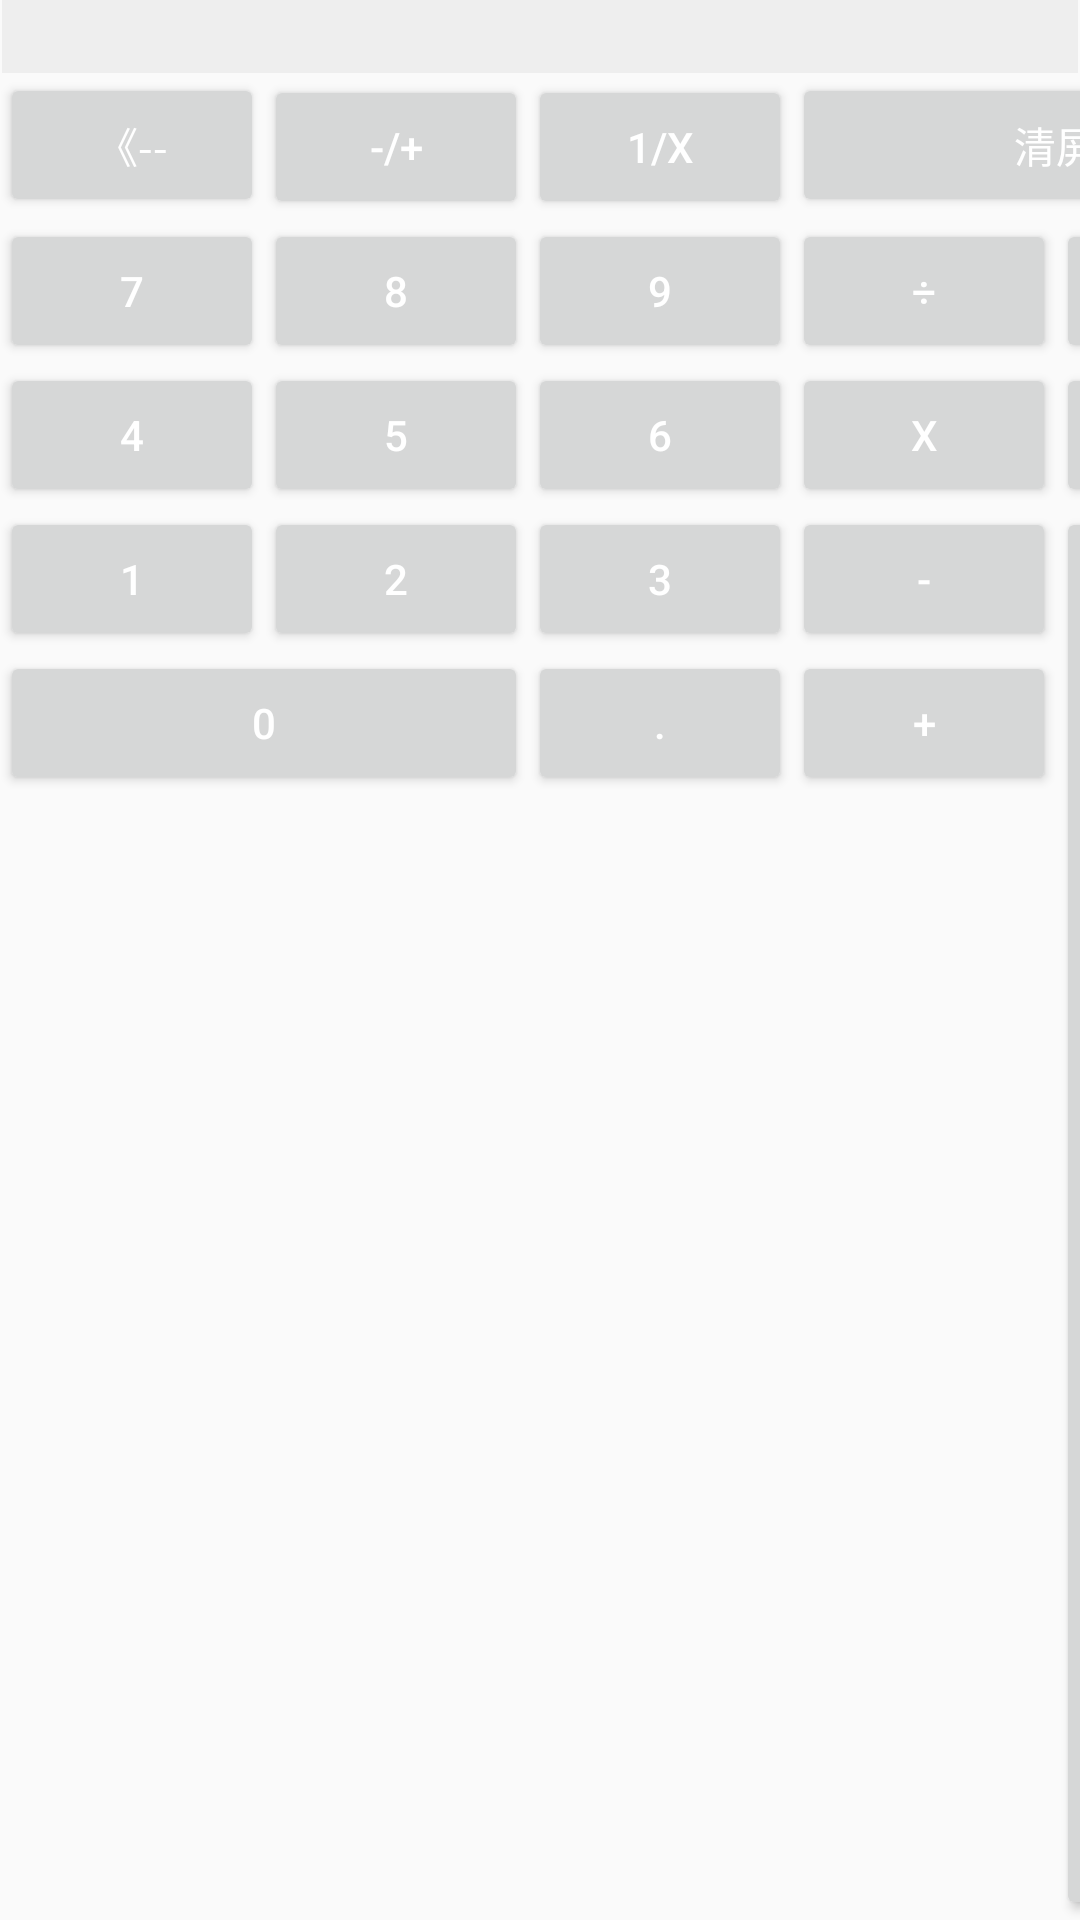

This screen was rendered from an Android layout file. Write that file and the resources it references.
<!-- AndroidManifest.xml: application theme AppTheme -->
<!-- res/layout/caculator_fragment.xml -->
<?xml version="1.0" encoding="utf-8"?>

<GridLayout xmlns:android="http://schemas.android.com/apk/res/android"
    xmlns:tools="http://schemas.android.com/tools"
    android:id="@+id/gld"
    android:layout_width="match_parent"
    android:layout_height="wrap_content"
    android:layout_marginTop="40px"
    android:columnCount="5"
    android:rowCount="6"
    tools:context=".MainActivity" >

    <EditText
        android:id="@+id/print"
        android:layout_width="match_parent"
        android:layout_height="wrap_content"
        android:layout_columnSpan="5"
        android:layout_marginLeft="2px"
        android:layout_marginRight="2px"
        android:layout_row="0"
        android:background="#eee" />

    <Button
        android:id="@+id/cleargo"
        android:layout_width="wrap_content"
        android:layout_height="wrap_content"
        android:layout_column="0"
        android:layout_row="1"
        android:text="《--" />

    <Button
        android:id="@+id/clear"
        android:layout_width="wrap_content"
        android:layout_height="wrap_content"
        android:layout_column="3"
        android:layout_columnSpan="2"
        android:layout_row="1"
        android:layout_gravity="fill_horizontal"
        android:text="清屏" />

    <Button
        android:id="@+id/chars"
        android:layout_width="wrap_content"
        android:layout_height="wrap_content"
        android:layout_column="1"
        android:layout_row="1"
        android:text="-/+" />

    <Button
        android:id="@+id/charx"
        android:layout_width="wrap_content"
        android:layout_height="wrap_content"
        android:layout_column="2"
        android:layout_row="1"
        android:text="1/x" />

    <Button
        android:id="@+id/txt7"
        android:layout_width="wrap_content"
        android:layout_height="wrap_content"
        android:layout_column="0"
        android:layout_row="2"
        android:text="7" />

    <Button
        android:id="@+id/txt8"
        android:layout_width="wrap_content"
        android:layout_height="wrap_content"
        android:layout_column="1"
        android:layout_row="2"
        android:text="8" />

    <Button
        android:id="@+id/txt9"
        android:layout_width="wrap_content"
        android:layout_height="wrap_content"
        android:layout_column="2"
        android:layout_row="2"
        android:text="9" />

    <Button
        android:id="@+id/txtdivide"
        android:layout_width="wrap_content"
        android:layout_height="wrap_content"
        android:layout_column="3"
        android:layout_row="2"
        android:text="÷" />

    <Button
        android:id="@+id/txtb"
        android:layout_width="wrap_content"
        android:layout_height="wrap_content"
        android:layout_column="4"
        android:layout_row="2"
        android:text="%" />

    <Button
        android:id="@+id/txt4"
        android:layout_width="wrap_content"
        android:layout_height="wrap_content"
        android:layout_column="0"
        android:layout_row="3"
        android:text="4" />

    <Button
        android:id="@+id/txt5"
        android:layout_width="wrap_content"
        android:layout_height="wrap_content"
        android:layout_column="1"
        android:layout_row="3"
        android:text="5" />

    <Button
        android:id="@+id/txt6"
        android:layout_width="wrap_content"
        android:layout_height="wrap_content"
        android:layout_column="2"
        android:layout_row="3"
        android:text="6" />

    <Button
        android:id="@+id/txtx"
        android:layout_width="wrap_content"
        android:layout_height="wrap_content"
        android:layout_column="3"
        android:layout_row="3"
        android:text="X" />

    <Button
        android:id="@+id/txtv"
        android:layout_width="wrap_content"
        android:layout_height="wrap_content"
        android:layout_column="4"
        android:layout_row="3"
        android:text="√" />

    <Button
        android:id="@+id/txt1"
        android:layout_width="wrap_content"
        android:layout_height="wrap_content"
        android:layout_column="0"
        android:layout_row="4"
        android:text="1" />

    <Button
        android:id="@+id/txt2"
        android:layout_width="wrap_content"
        android:layout_height="wrap_content"
        android:layout_column="1"
        android:layout_row="4"
        android:text="2" />

    <Button
        android:id="@+id/txt3"
        android:layout_width="wrap_content"
        android:layout_height="wrap_content"
        android:layout_column="2"
        android:layout_row="4"
        android:text="3" />

    <Button
        android:id="@+id/txtmin"
        android:layout_width="wrap_content"
        android:layout_height="wrap_content"
        android:layout_column="3"
        android:layout_row="4"
        android:text="-" />

    <Button
        android:id="@+id/txteq"
        android:layout_width="wrap_content"
        android:layout_height="wrap_content"
        android:layout_column="4"
        android:layout_gravity="fill_vertical"
        android:layout_row="4"
        android:layout_rowSpan="2"
        android:text="=" />

    <Button
        android:id="@+id/txt0"
        android:layout_width="wrap_content"
        android:layout_height="wrap_content"
        android:layout_column="0"
        android:layout_columnSpan="2"
        android:layout_gravity="fill_horizontal"
        android:layout_row="5"
        android:text="0" />

    <Button
        android:id="@+id/txtspl"
        android:layout_width="wrap_content"
        android:layout_height="wrap_content"
        android:layout_column="2"
        android:layout_row="5"
        android:text="." />

    <Button
        android:id="@+id/txttakesum"
        android:layout_width="wrap_content"
        android:layout_height="wrap_content"
        android:layout_column="3"
        android:layout_row="5"
        android:text="+" />

</GridLayout>
<!-- resources referenced by this layout -->
<resources>
  <style name="AppTheme" parent="Theme.AppCompat.Light.NoActionBar">
          
          <item name="colorPrimary">#2196F3</item>
          
          <item name="android:textColorPrimary">@android:color/white</item>
      </style>
</resources>
